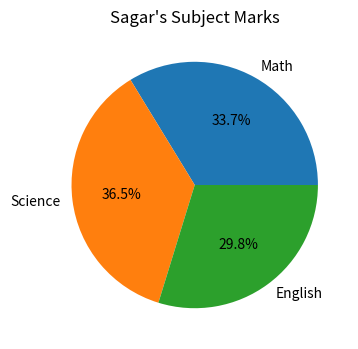

Python code for this plot:
import pandas as pd
import matplotlib.pyplot as plt

def Dataframe():
    data = {'Name': ['Amit', 'Sagar', 'Pooja'],
            'Math': [85, 90, 78],
            'Science': [92, 88, 80],
            'English': [75, 85, 82]}
    
    df = pd.DataFrame(data)
    print("Original Data is : ")
    print(df)
     
    # we have considered Amit as sagar 
    sagar_marks = df[df['Name'] == 'Amit'][['Math', 'Science', 'English']].iloc[0]

    plt.figure(figsize=(6,4))
    plt.pie(sagar_marks.values, labels=sagar_marks.index, autopct='%1.1f%%')
    plt.title("Sagar's Subject Marks")
    plt.show()

def main():
    Dataframe()

if __name__ == "__main__":
    main()